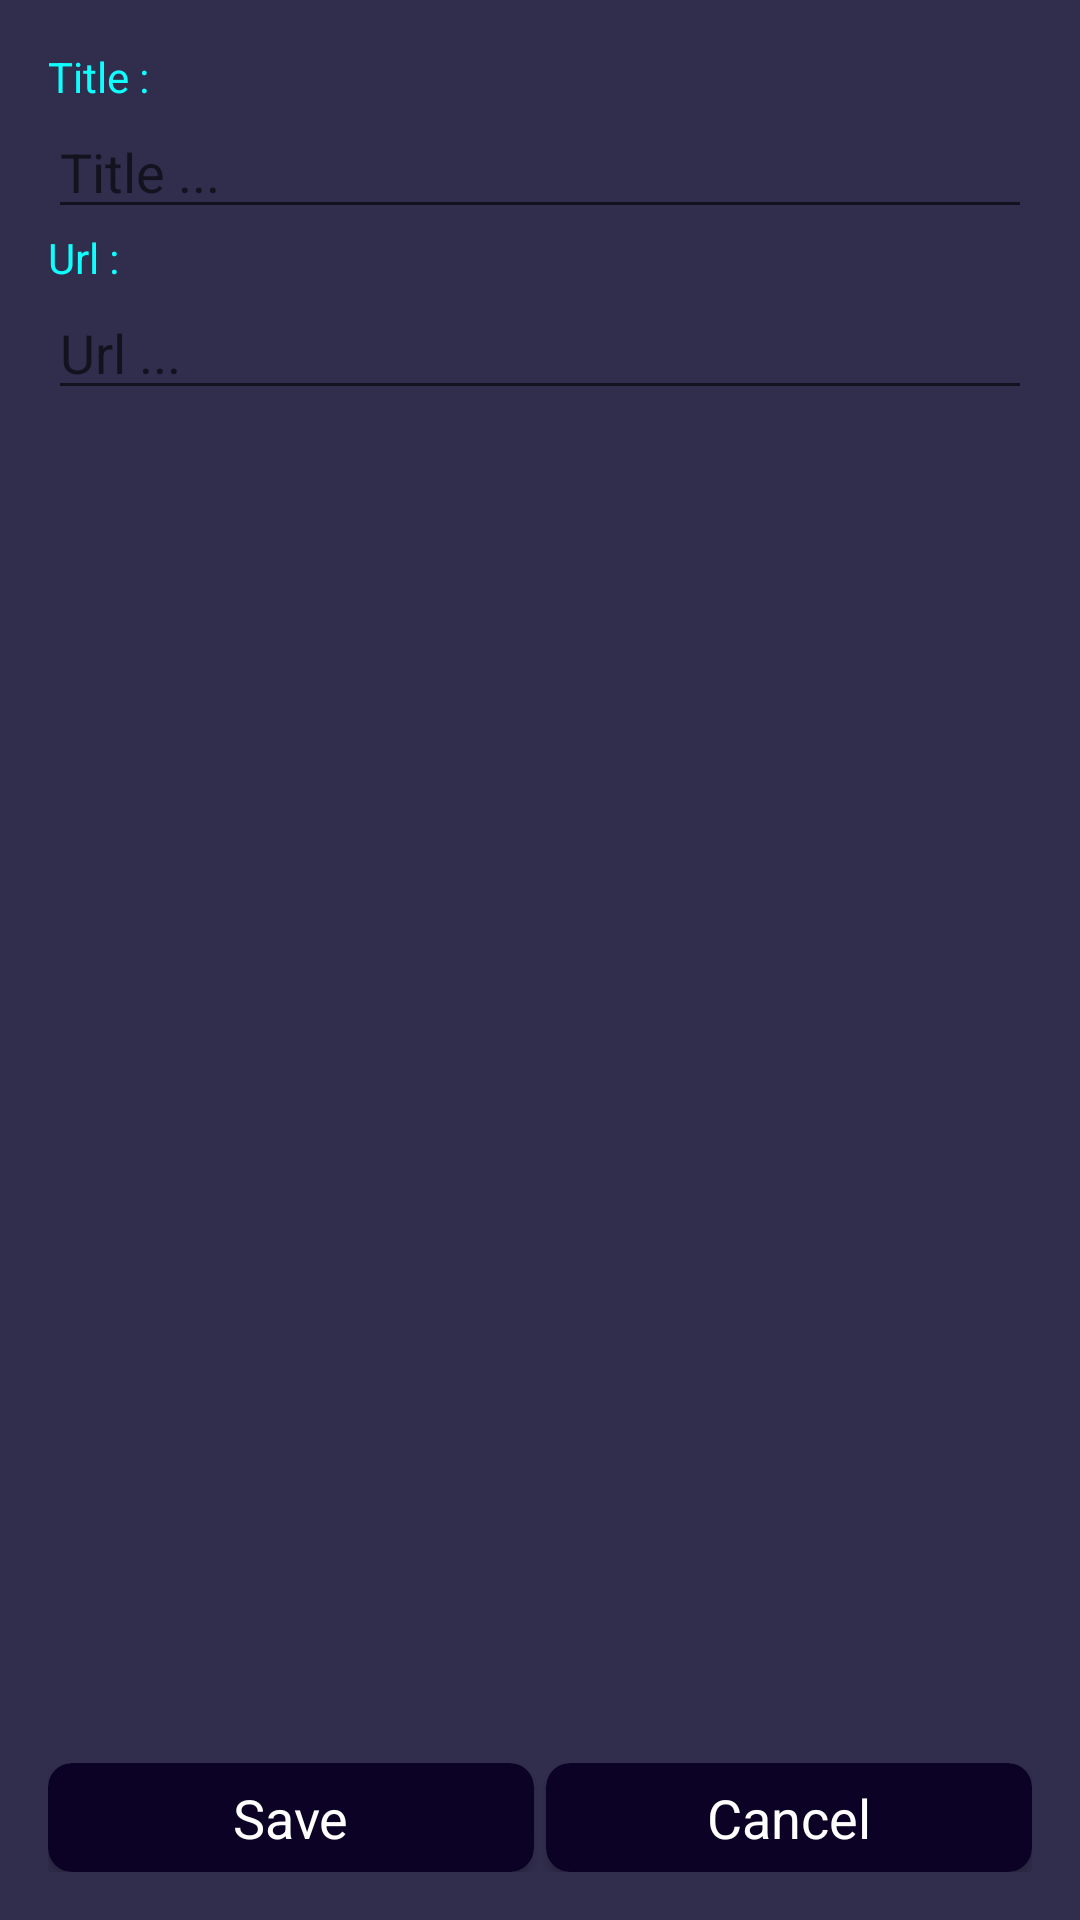

Write the Android layout XML for this screen, with the resource values it uses.
<!-- AndroidManifest.xml: application theme AppTheme -->
<!-- res/layout/activity_edit_url_movie.xml -->
<?xml version="1.0" encoding="utf-8"?>
<RelativeLayout xmlns:android="http://schemas.android.com/apk/res/android"
    xmlns:app="http://schemas.android.com/apk/res-auto"
    xmlns:tools="http://schemas.android.com/tools"
    android:layout_width="match_parent"
    android:layout_height="match_parent"
    android:padding="@dimen/sixteen_dp"
    android:background="@color/colorPrimaryLight"
    tools:context=".activities.EditUrlMovieActivity">

    <LinearLayout
        android:layout_width="match_parent"
        android:layout_height="wrap_content"
        android:orientation="vertical"
        android:layout_alignParentTop="true">

        <TextView
            android:layout_width="wrap_content"
            android:layout_height="wrap_content"
            android:text="Title :"
            android:textColor="@color/textClr"/>

        <EditText
            android:id="@+id/et_title_movie"
            android:layout_width="match_parent"
            android:layout_height="wrap_content"
            android:hint="Title ..."
            android:textColor="@color/textClr"/>

        <TextView
            android:layout_width="wrap_content"
            android:layout_height="wrap_content"
            android:text="Url :"
            android:textColor="@color/textClr"/>

        <EditText
            android:id="@+id/et_url_movie"
            android:layout_width="match_parent"
            android:layout_height="wrap_content"
            android:hint="Url ..."
            android:textColor="@color/textClr"/>

    </LinearLayout>


    <LinearLayout
        android:layout_width="match_parent"
        android:layout_height="wrap_content"
        android:weightSum="2"
        android:orientation="horizontal"
        android:layout_alignParentBottom="true">

        <android.support.v7.widget.CardView
            android:id="@+id/btn_save_movie"
            android:layout_width="0dp"
            android:layout_height="match_parent"
            android:layout_weight="1"
            app:cardCornerRadius="8dp"
            android:backgroundTint="@color/bgSplashScreen"
            android:layout_marginEnd="2dp">
            <TextView
                android:id="@+id/tv_edit_or_save_movie"
                android:layout_width="wrap_content"
                android:layout_height="wrap_content"
                android:textColor="#fff"
                android:textSize="18sp"
                android:layout_margin="6dp"
                android:layout_gravity="center"
                android:text="Save"/>
        </android.support.v7.widget.CardView>

        <android.support.v7.widget.CardView
            android:id="@+id/btn_cancel_movie"
            android:layout_width="0dp"
            android:layout_height="match_parent"
            android:layout_weight="1"
            app:cardCornerRadius="8dp"
            android:backgroundTint="@color/bgSplashScreen"
            android:layout_marginStart="2dp">
            <TextView
                android:id="@+id/tv_edit_cancel_movie"
                android:layout_width="wrap_content"
                android:layout_height="wrap_content"
                android:textColor="#fff"
                android:textSize="18sp"
                android:layout_margin="6dp"
                android:layout_gravity="center"
                android:text="Cancel"/>
        </android.support.v7.widget.CardView>

    </LinearLayout>

</RelativeLayout>
<!-- resources referenced by this layout -->
<resources>
  <color name="bgSplashScreen">#0b0225</color>
  <color name="colorPrimaryLight">#312d4d</color>
  <color name="textClr">#0fffff</color>
  <dimen name="sixteen_dp">16dp</dimen>
  <style name="AppTheme" parent="Theme.AppCompat.Light">
          
          <item name="colorPrimary">@color/colorPrimary</item>
          <item name="colorPrimaryDark">@color/colorPrimaryDark</item>
          <item name="colorAccent">@color/colorAccent</item>
      </style>
  <color name="colorPrimary">#0b0225</color>
  <color name="colorPrimaryDark">#000000</color>
  <color name="colorAccent">#ff7700</color>
</resources>
